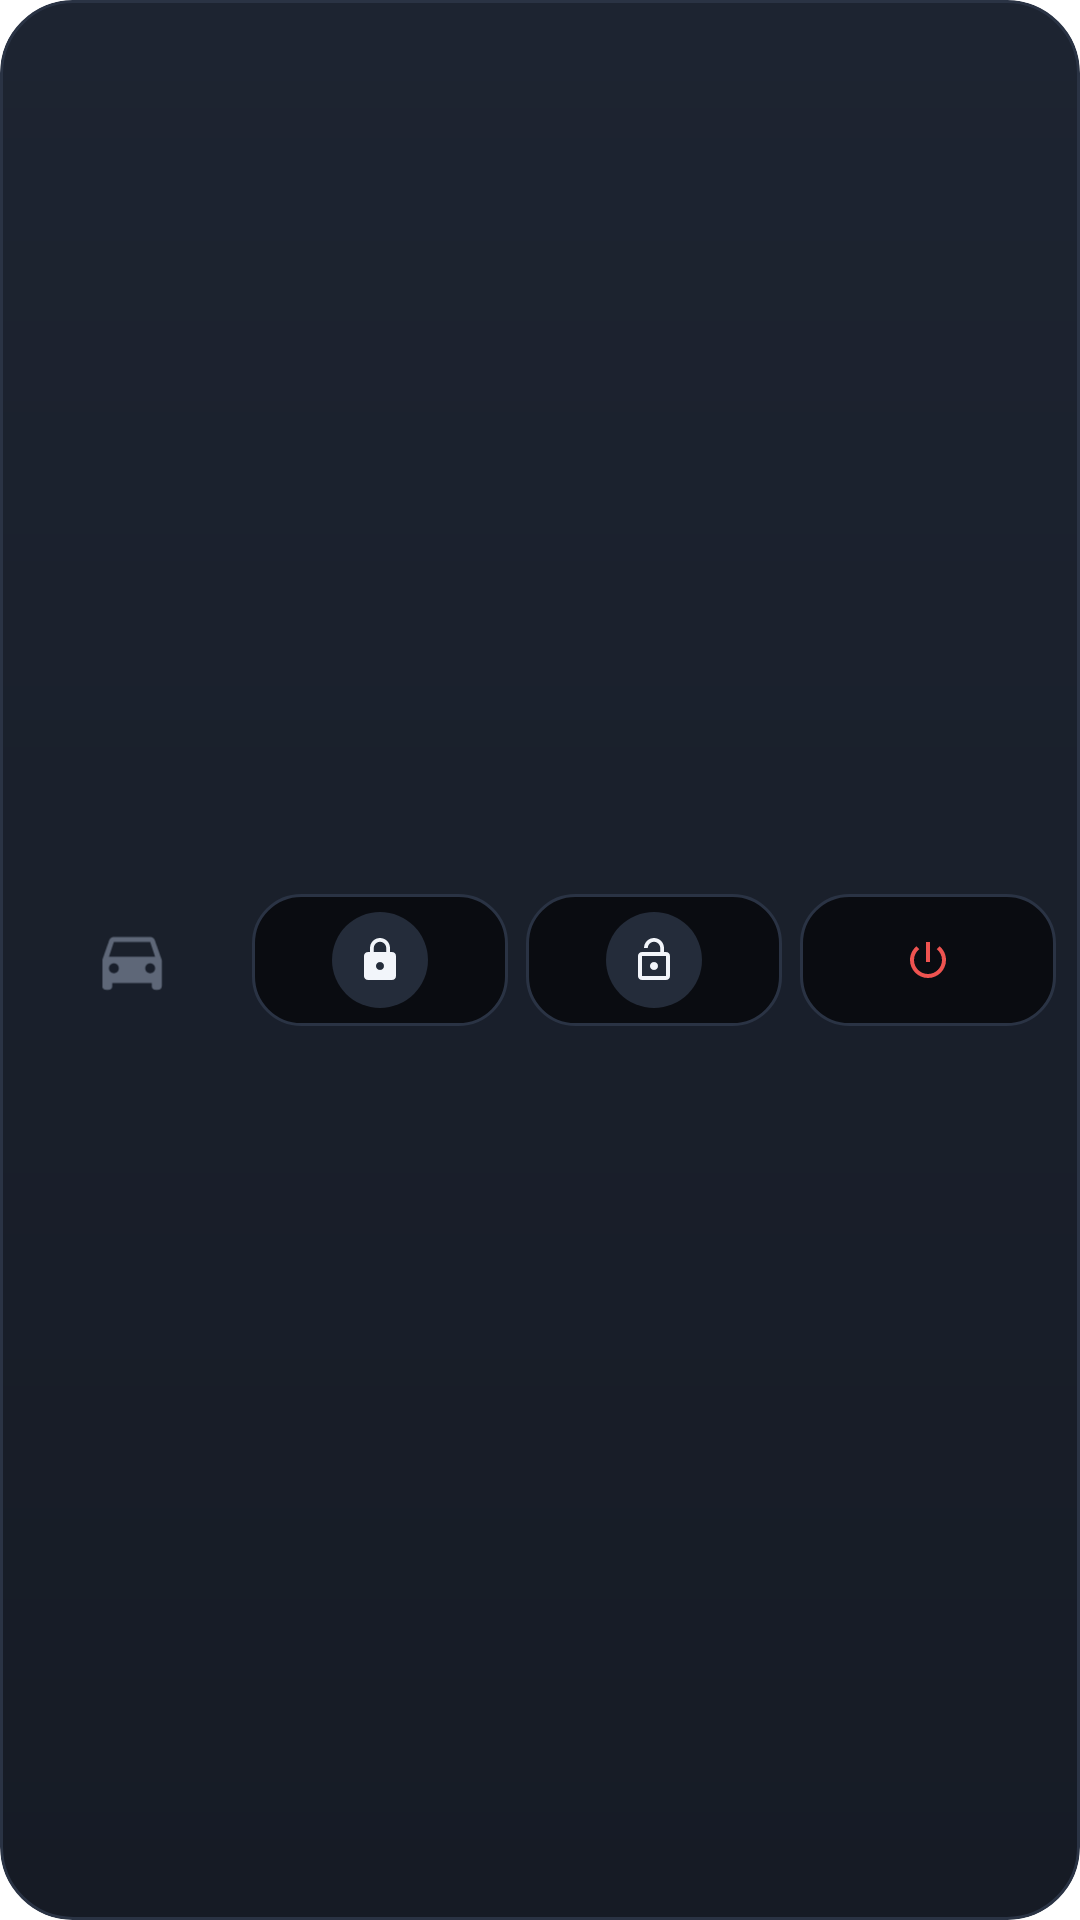

Produce the Android XML layout that renders to this screen, including the resource entries it uses.
<!-- AndroidManifest.xml: application theme AppTheme -->
<!-- res/layout/widget_vehicle_compact.xml -->
<?xml version="1.0" encoding="utf-8"?>
<LinearLayout xmlns:android="http://schemas.android.com/apk/res/android"
    android:id="@android:id/background"
    android:layout_width="match_parent"
    android:layout_height="match_parent"
    android:background="@drawable/widget_bg"
    android:baselineAligned="false"
    android:clipToOutline="true"
    android:gravity="center_vertical"
    android:orientation="horizontal"
    android:paddingStart="10dp"
    android:paddingTop="6dp"
    android:paddingEnd="8dp"
    android:paddingBottom="6dp">

    <FrameLayout
        android:id="@+id/widget_header"
        android:layout_width="68dp"
        android:layout_height="44dp"
        android:layout_marginEnd="6dp">

        <ImageView
            android:id="@+id/widget_image"
            android:layout_width="match_parent"
            android:layout_height="match_parent"
            android:contentDescription="@string/vehicle_image"
            android:scaleType="fitCenter"
            android:src="@drawable/ic_car_widget" />

        <ProgressBar
            android:id="@+id/widget_progress"
            android:layout_width="20dp"
            android:layout_height="20dp"
            android:layout_gravity="center"
            android:indeterminateTint="@color/text_primary"
            android:visibility="gone" />
    </FrameLayout>

    <LinearLayout
        android:id="@+id/widget_actions"
        android:layout_width="0dp"
        android:layout_height="wrap_content"
        android:layout_weight="1"
        android:baselineAligned="false"
        android:orientation="horizontal">

        <FrameLayout
            android:id="@+id/widget_lock"
            android:layout_width="0dp"
            android:layout_height="44dp"
            android:layout_marginStart="0dp"
            android:layout_weight="1"
            android:background="@drawable/widget_tile_bg"
            android:contentDescription="@string/action_lock">

            <ImageView
                android:layout_width="32dp"
                android:layout_height="32dp"
                android:layout_gravity="center"
                android:background="@drawable/action_icon_bg"
                android:contentDescription="@null"
                android:padding="8dp"
                android:src="@drawable/ic_lock"
                android:tint="@color/text_primary" />
        </FrameLayout>

        <FrameLayout
            android:id="@+id/widget_unlock"
            android:layout_width="0dp"
            android:layout_height="44dp"
            android:layout_marginStart="6dp"
            android:layout_weight="1"
            android:background="@drawable/widget_tile_bg"
            android:contentDescription="@string/action_unlock">

            <ImageView
                android:layout_width="32dp"
                android:layout_height="32dp"
                android:layout_gravity="center"
                android:background="@drawable/action_icon_bg"
                android:contentDescription="@null"
                android:padding="8dp"
                android:src="@drawable/ic_lock_open"
                android:tint="@color/text_primary" />
        </FrameLayout>

        <FrameLayout
            android:id="@+id/widget_start"
            android:layout_width="0dp"
            android:layout_height="44dp"
            android:layout_marginStart="6dp"
            android:layout_weight="1"
            android:background="@drawable/widget_tile_bg"
            android:contentDescription="@string/action_start">

            <ImageView
                android:layout_width="32dp"
                android:layout_height="32dp"
                android:layout_gravity="center"
                android:background="@drawable/action_icon_accent_bg"
                android:contentDescription="@null"
                android:padding="8dp"
                android:src="@drawable/ic_power"
                android:tint="@color/accent" />
        </FrameLayout>

    </LinearLayout>
</LinearLayout>
<!-- resources referenced by this layout -->
<resources>
  <color name="accent">#EF5350</color>
  <color name="text_primary">#F2F5FA</color>
  <!-- drawable action_icon_bg (drawable) -->
  <?xml version="1.0" encoding="utf-8"?>
  <shape xmlns:android="http://schemas.android.com/apk/res/android"
      android:shape="oval">
      <solid android:color="@color/pill_track" />
  </shape>
  <!-- drawable ic_power (drawable) -->
  <?xml version="1.0" encoding="utf-8"?>
  <vector xmlns:android="http://schemas.android.com/apk/res/android"
      android:width="24dp"
      android:height="24dp"
      android:tint="?android:attr/textColorPrimary"
      android:viewportWidth="24"
      android:viewportHeight="24">
      <path
          android:fillColor="#FFFFFFFF"
          android:pathData="M13,3h-2v10h2L13,3zM17.83,5.17l-1.42,1.42C17.99,7.86 19,9.81 19,12c0,3.87 -3.13,7 -7,7s-7,-3.13 -7,-7c0,-2.19 1.01,-4.14 2.58,-5.42L6.17,5.17C4.23,6.82 3,9.26 3,12c0,4.97 4.03,9 9,9s9,-4.03 9,-9c0,-2.74 -1.23,-5.18 -3.17,-6.83z" />
  </vector>
  <!-- drawable widget_bg (drawable) -->
  <?xml version="1.0" encoding="utf-8"?>
  <shape xmlns:android="http://schemas.android.com/apk/res/android"
      android:shape="rectangle">
      <gradient
          android:angle="270"
          android:endColor="@color/surface"
          android:startColor="@color/stage_top" />
      <corners android:radius="24dp" />
      <stroke
          android:width="1dp"
          android:color="@color/stroke" />
  </shape>
  <!-- drawable widget_tile_bg (drawable) -->
  <?xml version="1.0" encoding="utf-8"?>
  <ripple xmlns:android="http://schemas.android.com/apk/res/android"
      android:color="#26FFFFFF">
      <item>
          <shape android:shape="rectangle">
              <solid android:color="@color/bg_bottom" />
              <corners android:radius="16dp" />
              <stroke
                  android:width="1dp"
                  android:color="@color/stroke" />
          </shape>
      </item>
  </ripple>
  <string name="action_lock">Travar</string>
  <string name="action_start">Ligar</string>
  <string name="action_unlock">Destravar</string>
  <string name="vehicle_image">Imagem do veículo</string>
  <color name="pill_track">#242C3A</color>
  <color name="text_muted">#5E6778</color>
  <color name="surface">#161B25</color>
  <color name="stage_top">#1D2431</color>
  <color name="stroke">#2A3344</color>
  <color name="bg_bottom">#0A0C11</color>
  <color name="bg_top">#1B2330</color>
  <color name="text_secondary">#99A2B2</color>
  <style name="PopupMenu" parent="@android:style/Widget.Material.PopupMenu">
          <item name="android:popupBackground">@drawable/menu_bg</item>
          <item name="android:popupElevation">8dp</item>
      </style>
  <style name="AppDialog" parent="@android:style/Theme.Material.Dialog.Alert">
          <item name="android:colorAccent">@color/accent</item>
          <item name="android:colorBackground">@color/surface_elevated</item>
          <item name="android:textColorPrimary">@color/text_primary</item>
          <item name="android:textColorSecondary">@color/text_secondary</item>
      </style>
  <!-- drawable menu_bg (drawable) -->
  <?xml version="1.0" encoding="utf-8"?>
  <shape xmlns:android="http://schemas.android.com/apk/res/android"
      android:shape="rectangle">
      <solid android:color="@color/surface_elevated" />
      <corners android:radius="14dp" />
      <stroke
          android:width="1dp"
          android:color="@color/stroke" />
  </shape>
  <color name="surface_elevated">#1E2634</color>
</resources>
